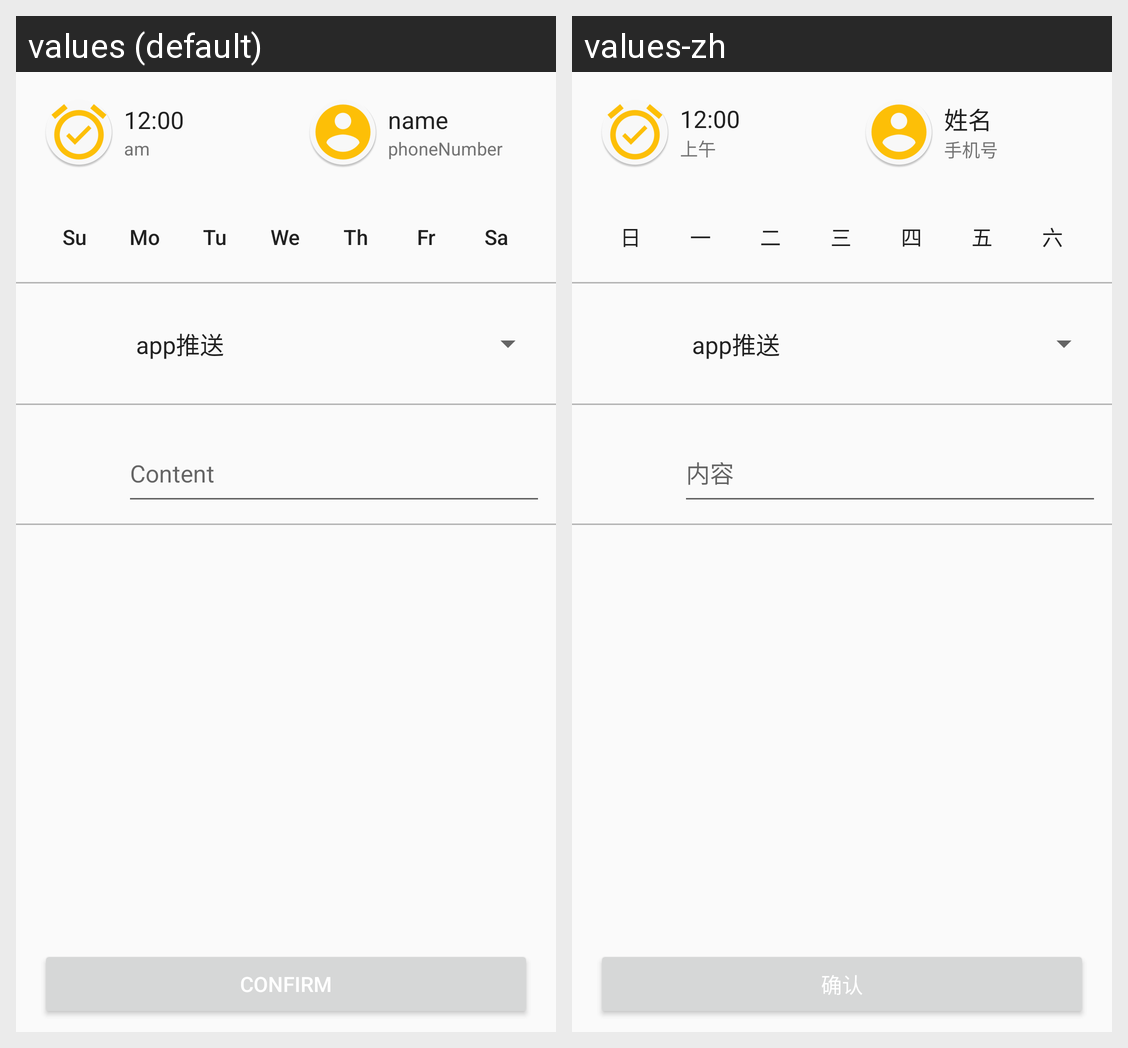

Locale-by-locale string values for the Android screen shown in this grid:
Android screen res/layout/fragment_add_alarm.xml rendered under 2 locales, left to right: values (default), values-zh. Device: Nexus 5 (rendered at 1080×1920; each locale shown at half size, 540×960, under a caption strip naming it); theme AppTheme.
Strings drawn on this screen, with the default value and each locale's value (text and hints the layout hard-codes, and strings that could not be matched under every locale, appear in the picture but are not listed):

alarm_time_placeholder
  values: 12:00
  values-zh: 12:00

alarm_ampm_placeholder
  values: am
  values-zh: 上午

contact_placeholder
  values: name
  values-zh: 姓名

phonenumber
  values: phoneNumber
  values-zh: 手机号

add_confirm_text
  values: Confirm
  values-zh: 确认

sunday_short
  values: Su
  values-zh: 日

monday_short
  values: Mo
  values-zh: 一

tuesday_short
  values: Tu
  values-zh: 二

wednesday_short
  values: We
  values-zh: 三

thursday_short
  values: Th
  values-zh: 四

friday_short
  values: Fr
  values-zh: 五

saturday_short
  values: Sa
  values-zh: 六
